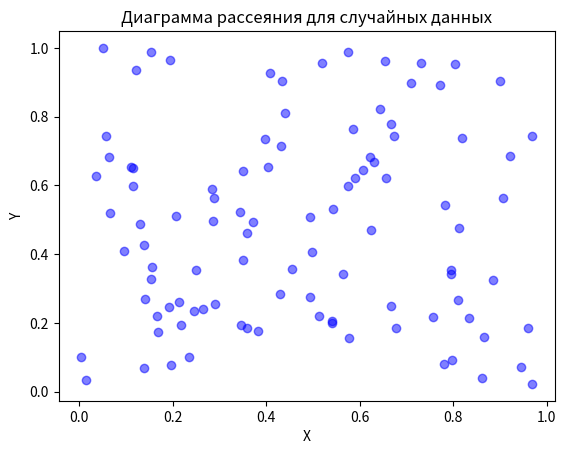

Python code for this plot:
import numpy as np
import matplotlib.pyplot as plt

# Генерация двух массивов случайных чисел
x_data = np.random.rand(100)
y_data = np.random.rand(100)

# Построение диаграммы рассеяния
plt.scatter(x_data, y_data, c='blue', alpha=0.5)
plt.title('Диаграмма рассеяния для случайных данных')
plt.xlabel('X')
plt.ylabel('Y')
plt.show()

